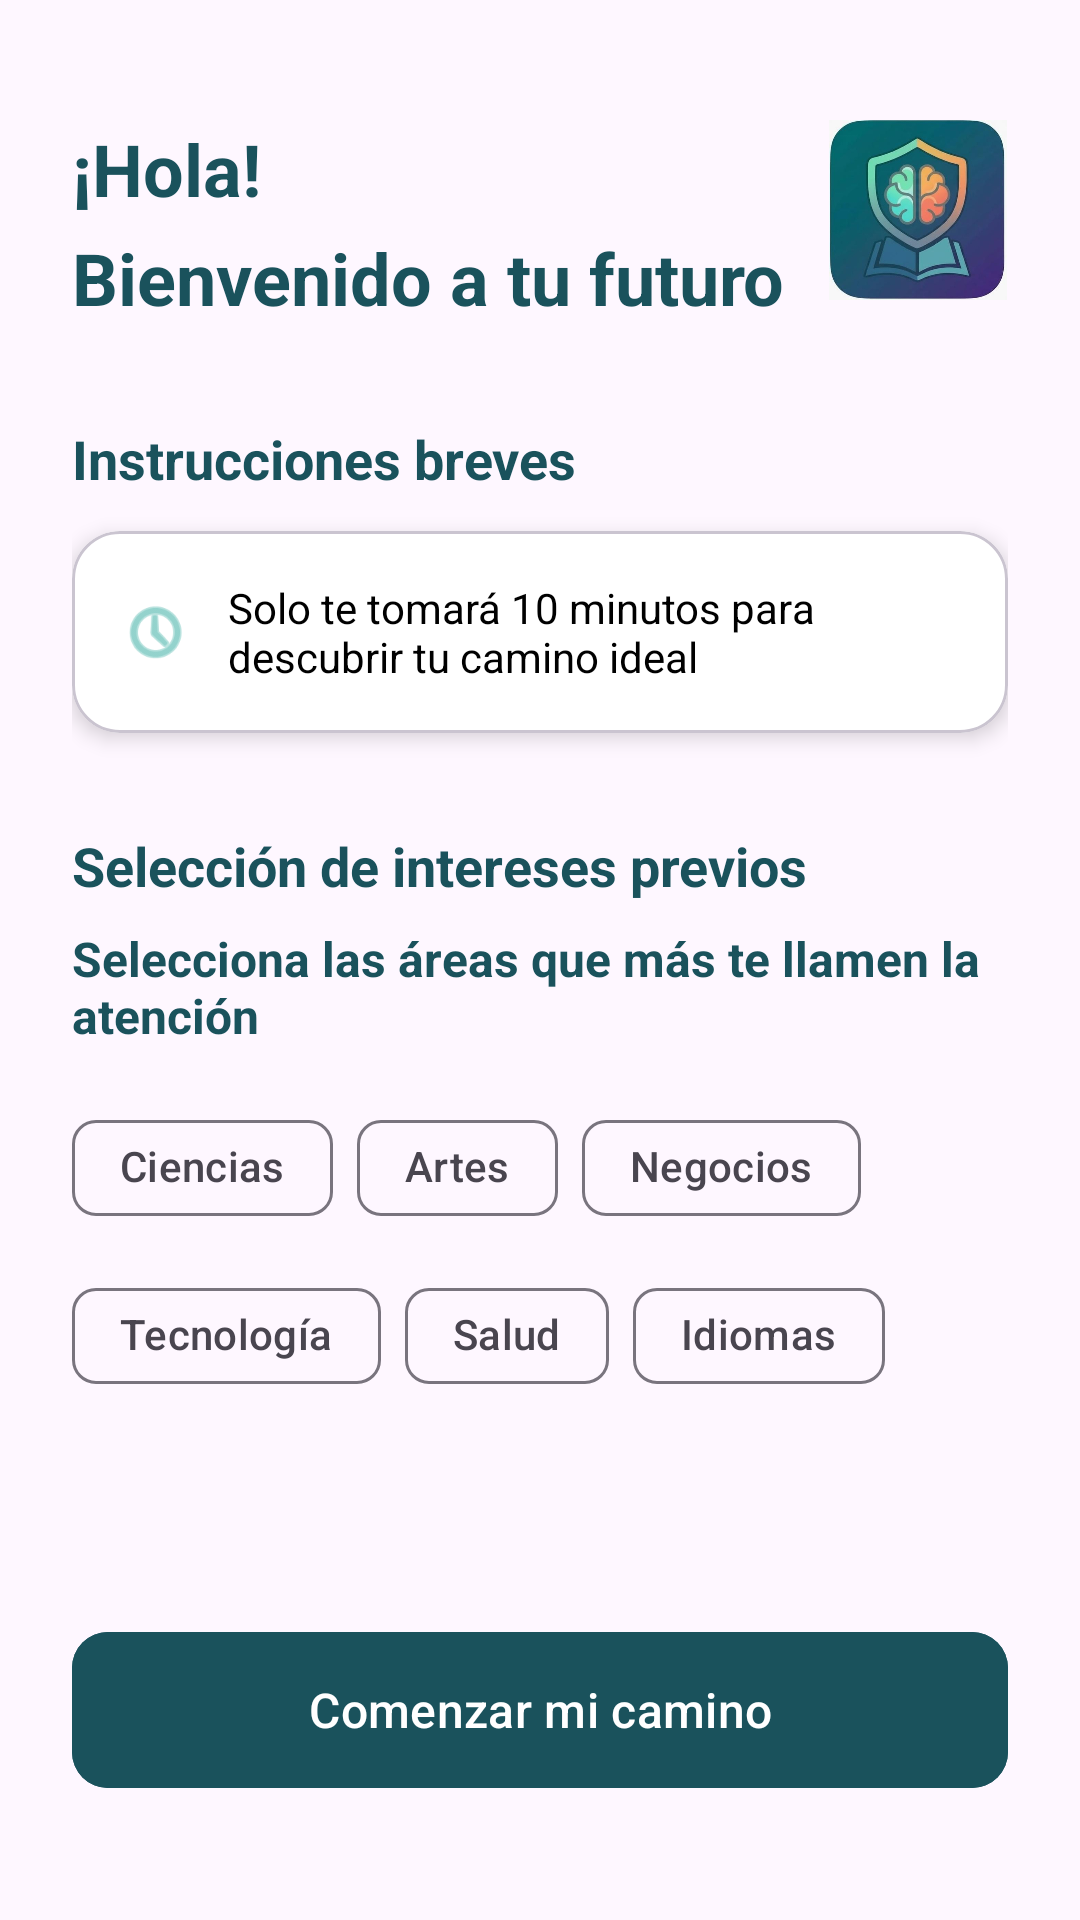

This screen was rendered from an Android layout file. Write that file and the resources it references.
<!-- AndroidManifest.xml: application theme Theme.MenteMatch -->
<!-- res/layout/activity_mente_match2.xml -->
<?xml version="1.0" encoding="utf-8"?>
<androidx.constraintlayout.widget.ConstraintLayout xmlns:android="http://schemas.android.com/apk/res/android"
    xmlns:app="http://schemas.android.com/apk/res-auto"
    xmlns:tools="http://schemas.android.com/tools"
    android:id="@+id/main"
    android:layout_width="match_parent"
    android:layout_height="match_parent"
    android:padding="24dp"
    tools:context=".MenteMatch_Activity2">

    

    
    <ImageView
        android:id="@+id/ivLogoSmall"
        android:layout_width="60dp"
        android:layout_height="60dp"
        android:layout_marginTop="16dp"
        android:contentDescription="@string/app_name"
        android:src="@drawable/logo_mente_match"
        app:layout_constraintEnd_toEndOf="parent"
        app:layout_constraintTop_toTopOf="parent" />

    <TextView
        android:id="@+id/tvTitleHola"
        android:layout_width="wrap_content"
        android:layout_height="wrap_content"
        android:layout_marginTop="16dp"
        android:text="¡Hola!"
        android:textColor="@color/primary_dark"
        android:textSize="24sp"
        android:textStyle="bold"
        app:layout_constraintStart_toStartOf="parent"
        app:layout_constraintTop_toTopOf="parent" />

    
    <TextView
        android:id="@+id/tvSubtitleWelcome"
        android:layout_width="0dp"
        android:layout_height="wrap_content"
        android:layout_marginTop="4dp"
        android:text="Bienvenido a tu futuro"
        android:textColor="@color/primary_dark"
        android:textSize="24sp"
        android:textStyle="bold"
        app:layout_constraintEnd_toStartOf="@id/ivLogoSmall"
        app:layout_constraintStart_toStartOf="parent"
        app:layout_constraintTop_toBottomOf="@id/tvTitleHola" />

    
    <TextView
        android:id="@+id/tvInstructionsHeader"
        android:layout_width="wrap_content"
        android:layout_height="wrap_content"
        android:layout_marginTop="32dp"
        android:text="Instrucciones breves"
        android:textColor="@color/primary_dark"
        android:textSize="18sp"
        android:textStyle="bold"
        app:layout_constraintStart_toStartOf="parent"
        app:layout_constraintTop_toBottomOf="@id/tvSubtitleWelcome" />

    
    <com.google.android.material.card.MaterialCardView
        android:id="@+id/cvInfo"
        android:layout_width="match_parent"
        android:layout_height="wrap_content"
        android:layout_marginTop="12dp"
        app:cardBackgroundColor="@color/white"
        app:cardCornerRadius="16dp"
        app:cardElevation="4dp"
        app:layout_constraintTop_toBottomOf="@id/tvInstructionsHeader">

        <LinearLayout
            android:layout_width="match_parent"
            android:layout_height="wrap_content"
            android:gravity="center_vertical"
            android:orientation="horizontal"
            android:padding="16dp">

            <ImageView
                android:layout_width="24dp"
                android:layout_height="24dp"
                android:contentDescription="Icono de reloj"
                android:src="@android:drawable/ic_menu_recent_history"
                app:tint="@color/primary_light" />

            <TextView
                android:layout_width="wrap_content"
                android:layout_height="wrap_content"
                android:layout_marginStart="12dp"
                android:text="Solo te tomará 10 minutos para descubrir tu camino ideal"
                android:textColor="@color/black"
                android:textSize="14sp" />
        </LinearLayout>
    </com.google.android.material.card.MaterialCardView>

    
    <TextView
        android:id="@+id/tvInterestsHeader"
        android:layout_width="wrap_content"
        android:layout_height="wrap_content"
        android:layout_marginTop="32dp"
        android:text="Selección de intereses previos"
        android:textColor="@color/primary_dark"
        android:textSize="18sp"
        android:textStyle="bold"
        app:layout_constraintStart_toStartOf="parent"
        app:layout_constraintTop_toBottomOf="@id/cvInfo" />

    
    <TextView
        android:id="@+id/tvSelectionInstruction"
        android:layout_width="wrap_content"
        android:layout_height="wrap_content"
        android:layout_marginTop="8dp"
        android:text="Selecciona las áreas que más te llamen la atención"
        android:textColor="@color/primary_dark"
        android:textSize="16sp"
        android:textStyle="bold"
        app:layout_constraintStart_toStartOf="parent"
        app:layout_constraintTop_toBottomOf="@id/tvInterestsHeader" />

    
    <com.google.android.material.chip.ChipGroup
        android:id="@+id/cgInterests"
        android:layout_width="match_parent"
        android:layout_height="wrap_content"
        android:layout_marginTop="16dp"
        app:chipSpacingHorizontal="8dp"
        app:chipSpacingVertical="8dp"
        app:singleSelection="true"
        app:layout_constraintTop_toBottomOf="@id/tvSelectionInstruction">

        <com.google.android.material.chip.Chip
            android:id="@+id/chipCiencias"
            style="@style/Widget.Material3.Chip.Filter"
            android:layout_width="wrap_content"
            android:layout_height="wrap_content"
            android:text="Ciencias" />

        <com.google.android.material.chip.Chip
            android:id="@+id/chipArtes"
            style="@style/Widget.Material3.Chip.Filter"
            android:layout_width="wrap_content"
            android:layout_height="wrap_content"
            android:text="Artes" />

        <com.google.android.material.chip.Chip
            android:id="@+id/chipNegocios"
            style="@style/Widget.Material3.Chip.Filter"
            android:layout_width="wrap_content"
            android:layout_height="wrap_content"
            android:text="Negocios" />

        <com.google.android.material.chip.Chip
            android:id="@+id/chipTecnologia"
            style="@style/Widget.Material3.Chip.Filter"
            android:layout_width="wrap_content"
            android:layout_height="wrap_content"
            android:text="Tecnología" />

        <com.google.android.material.chip.Chip
            android:id="@+id/chipSalud"
            style="@style/Widget.Material3.Chip.Filter"
            android:layout_width="wrap_content"
            android:layout_height="wrap_content"
            android:text="Salud" />

        <com.google.android.material.chip.Chip
            android:id="@+id/chipIdiomas"
            style="@style/Widget.Material3.Chip.Filter"
            android:layout_width="wrap_content"
            android:layout_height="wrap_content"
            android:text="Idiomas" />

    </com.google.android.material.chip.ChipGroup>

    
    <com.google.android.material.button.MaterialButton
        android:id="@+id/btnStart"
        android:layout_width="match_parent"
        android:layout_height="60dp"
        android:layout_marginBottom="16dp"
        android:backgroundTint="@color/primary_dark"
        android:text="Comenzar mi camino"
        android:textSize="16sp"
        app:cornerRadius="12dp"
        app:layout_constraintBottom_toBottomOf="parent"
        app:layout_constraintEnd_toEndOf="parent"
        app:layout_constraintStart_toStartOf="parent" />

</androidx.constraintlayout.widget.ConstraintLayout>
<!-- resources referenced by this layout -->
<resources>
  <color name="black">#FF000000</color>
  <color name="primary_dark">#1A525C</color>
  <color name="primary_light">#4CB5AB</color>
  <color name="white">#FFFFFFFF</color>
  <!-- drawable logo_mente_match: jpeg bitmap (drawable, 23382 bytes) -->
  <string name="app_name">MenteMatch</string>
  <style name="Theme.MenteMatch" parent="Base.Theme.MenteMatch" />
  <style name="Base.Theme.MenteMatch" parent="Theme.Material3.DayNight.NoActionBar">
          
          
      </style>
</resources>
